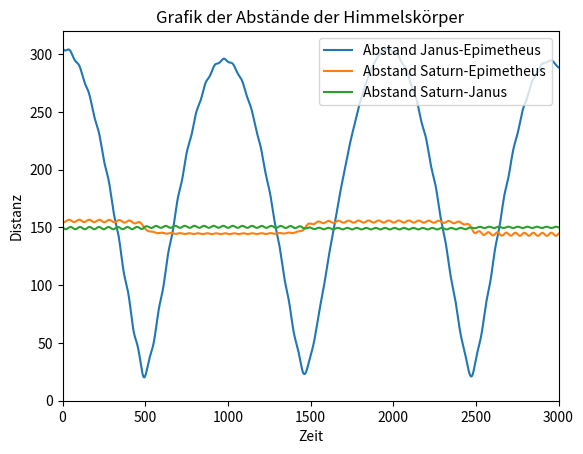

The matplotlib source for this figure:
from matplotlib.markers import MarkerStyle
import numpy as np
import matplotlib as mpl

from matplotlib import pyplot as plt


""" definiere die gegebenen Konstanten"""

m = 4 * 10**4       # Masse Saturn, es wird angenommen der Saturn ruht im Ursprung

# Masse, Anfangsort, Anfangsgeschwindigkeit von Epithemeus
m_1 = 1                                
x_0_1 = -155  
y_0_1 = 0
v_0_x_1 = 0
v_0_y_1 = -16.1

# Masse, Anfangsort, Anfangsgeschwindigkeit von Janus
m_2 = 4             
x_0_2 = 150  
y_0_2 = 0
v_0_x_2 = 0
v_0_y_2 = 16.3

t_max = 3000              # Zeit bis zu der gerechnet werden soll
delta_t = 0.1           # kleiner Zeitschritt
unteriterationen = 100  # variablen implizit gegeben, wird angenähert indem immer wieder eingesetzt wird und wieder ausgerechnet wird

"""definiere die zu lösenden DGL"""

def v_dot_x_1(x_1, y_1, x_2, y_2): #Beschleunigung von Epimetheus in X-Richtung          
    return -m_2*(x_1-x_2) * ((x_1-x_2)**2 + (y_1-y_2)**2)**(-3/2) - m*x_1 * (x_1**2 + y_1**2)**(-3/2)

def v_dot_y_1(x_1, y_1, x_2, y_2):  #Beschleunigung von Epimetheus in Y-Richtung          
    return   -m_2*(y_1-y_2) * ((x_1-x_2)**2 + (y_1-y_2)**2)**(-3/2) - m*y_1 * (x_1**2 + y_1**2)**(-3/2)         
    
def v_dot_x_2(x_1, y_1, x_2, y_2):  #Beschleunigung von Janus in X-Richtung          
    return  -m*x_2 * (x_2**2 + y_2**2)**(-3/2) + m_1*(x_1-x_2) * ((x_1-x_2)**2 + (y_1 - y_2)**2)**(-3/2)

def v_dot_y_2(x_1, y_1, x_2, y_2):  #Beschleunigung von Janus in Y-Richtung          
    return  m_1*(x_1-x_2) * ((x_1-x_2)**2 + (y_1-y_2)**2)**(-3/2) - m*y_2 * (x_2**2+y_2**2)**(-3/2) 


"""löse die DGL"""


def Euler():                            #explizites und implizites Eulerverfahren

    """Berechnet die einzelnen Werte für die Variablen und gibt sie als Listen wieder aus"""

    t_plot = np.empty(0)                         #kreieren von Listen für die Werte
    x_1_plot = np.empty(0)
    y_1_plot = np.empty(0)
    x_2_plot = np.empty(0)
    y_2_plot = np.empty(0)

    t = 0                               #Variablen auf den Anfangswert setzen
    v_n_x_1 = v_0_x_1
    v_n_y_1 = v_0_y_1
    v_n_x_2 = v_0_x_2
    v_n_y_2 = v_0_y_2

    x_n_1 = x_0_1
    y_n_1 = y_0_1
    x_n_2 = x_0_2
    y_n_2 = y_0_2

    while t <= t_max:                   #Schleife zur Berechnung der Numerischen Werte

        x_1_plot = np.append(x_1_plot, x_n_1)          #Wert in Liste eintragen
        y_1_plot = np.append(y_1_plot, y_n_1)
        x_2_plot = np.append(x_2_plot, x_n_2)
        y_2_plot = np.append(y_2_plot, y_n_2)
        t_plot = np.append(t_plot, t)


        v_nplus_x_1 = v_n_x_1 + v_dot_x_1(x_n_1, y_n_1, x_n_2, y_n_2) * delta_t     #die nächsten Werte berechnen
        v_nplus_y_1 = v_n_y_1 + v_dot_y_1(x_n_1, y_n_1, x_n_2, y_n_2) * delta_t
        v_nplus_x_2 = v_n_x_2 + v_dot_x_2(x_n_1, y_n_1, x_n_2, y_n_2) * delta_t
        v_nplus_y_2 = v_n_y_2 + v_dot_y_2(x_n_1, y_n_1, x_n_2, y_n_2) * delta_t

        x_nplus_1 = x_n_1 + v_nplus_x_1 * delta_t
        y_nplus_1 = y_n_1 + v_nplus_y_1 * delta_t
        x_nplus_2 = x_n_2 + v_nplus_x_2 * delta_t
        y_nplus_2 = y_n_2 + v_nplus_y_2 * delta_t


        v_n_x_1 = v_nplus_x_1           #Wieder die Laufvariablen verwenden
        v_n_y_1 = v_nplus_y_1  
        v_n_x_2 = v_nplus_x_2  
        v_n_y_2 = v_nplus_y_2  
        
        x_n_1 = x_nplus_1
        y_n_1 = y_nplus_1
        x_n_2 = x_nplus_2
        y_n_2 = y_nplus_2

        t = t + delta_t                 #Zeit einen Schritt weiter gehen
        
    return x_1_plot, y_1_plot, x_2_plot, y_2_plot, t_plot 

x_1_plot, y_1_plot, x_2_plot, y_2_plot, t_plot = Euler()

'''
def plot_Bahnen():

    plt.plot(x_1_plot, y_1_plot)
    plt.plot(x_2_plot, y_2_plot)
    plt.axis([-200, 200 , -200, 200]) 
    plt.show()
    

plot_Bahnen()
'''

def plot_Distanzen():
    
    distance_janus_epimetheus = np.sqrt((x_1_plot - x_2_plot)**2 + (y_1_plot - y_2_plot)**2)
    distance_saturn_epimetheus = np.sqrt(x_1_plot**2 + y_1_plot**2)
    distance_saturn_janus = np.sqrt(x_2_plot**2 + y_2_plot**2)

    plt.plot(t_plot, distance_janus_epimetheus, label="Abstand Janus-Epimetheus")
    plt.plot(t_plot, distance_saturn_epimetheus, label="Abstand Saturn-Epimetheus")
    plt.plot(t_plot, distance_saturn_janus, label="Abstand Saturn-Janus")
    plt.xlabel("Zeit")
    plt.ylabel("Distanz")
    plt.legend(loc="upper right")
    plt.title("Grafik der Abstände der Himmelskörper")
    plt.axis([0, t_max, 0, 320]) 

    plt.show()
 
plot_Distanzen()





